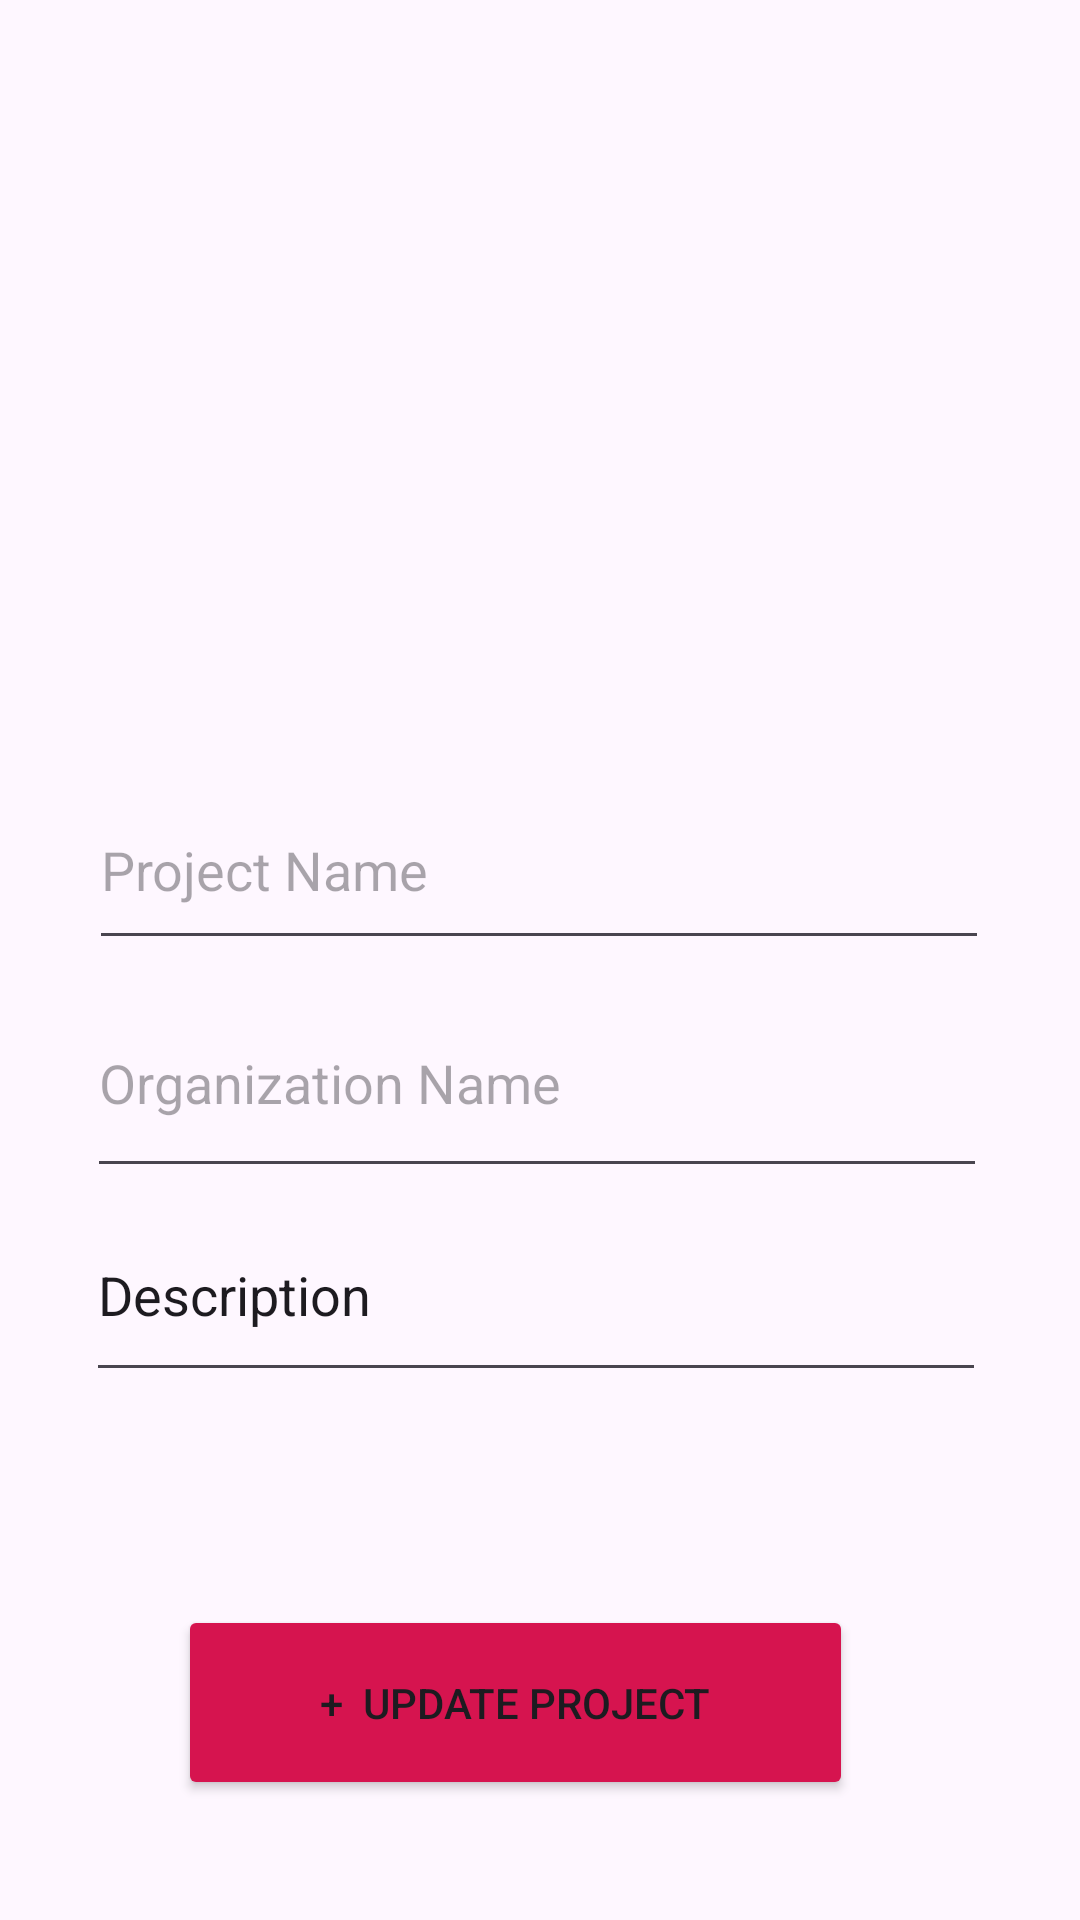

Here is an Android app screen rendered from its layout file. Give the layout XML and the strings, colors and styles it references.
<!-- AndroidManifest.xml: application theme Theme.Amaya -->
<!-- res/layout/activity_update_project.xml -->
<?xml version="1.0" encoding="utf-8"?>
<androidx.constraintlayout.widget.ConstraintLayout xmlns:android="http://schemas.android.com/apk/res/android"
    xmlns:app="http://schemas.android.com/apk/res-auto"
    xmlns:tools="http://schemas.android.com/tools"
    android:layout_width="match_parent"
    android:layout_height="match_parent"
    tools:context=".AddProject">

    <ImageView
        android:id="@+id/imageView3"
        android:layout_width="26dp"
        android:layout_height="39dp"
        android:layout_marginTop="28dp"
        app:layout_constraintEnd_toEndOf="parent"
        app:layout_constraintHorizontal_bias="0.041"
        app:layout_constraintStart_toStartOf="parent"
        app:layout_constraintTop_toTopOf="parent"
        app:srcCompat="@drawable/left_actionable" />

    <TextView
        android:id="@+id/AddProject5"
        android:layout_width="248dp"
        android:layout_height="65dp"
        android:layout_marginBottom="636dp"
        android:text="Update Project"
        android:textAppearance="@style/TextAppearance.AppCompat.Large"
        app:layout_constraintBottom_toBottomOf="parent"
        app:layout_constraintEnd_toEndOf="parent"
        app:layout_constraintHorizontal_bias="0.901"
        app:layout_constraintStart_toStartOf="parent" />

    <ImageView
        android:id="@+id/imageView4"
        android:layout_width="wrap_content"
        android:layout_height="wrap_content"
        android:layout_marginTop="132dp"
        app:layout_constraintEnd_toEndOf="parent"
        app:layout_constraintStart_toStartOf="parent"
        app:layout_constraintTop_toTopOf="parent"
        app:srcCompat="@drawable/undraw_team_page_re_cffb_1" />

    <EditText
        android:id="@+id/etProjectName2"
        android:layout_width="300dp"
        android:layout_height="63dp"
        android:layout_marginBottom="320dp"
        android:ems="10"
        android:inputType="text"
        android:hint="Project Name"
        app:layout_constraintBottom_toBottomOf="parent"
        app:layout_constraintEnd_toEndOf="parent"
        app:layout_constraintHorizontal_bias="0.492"
        app:layout_constraintStart_toStartOf="parent" />

    <EditText
        android:id="@+id/etOrganizationName2"
        android:layout_width="300dp"
        android:layout_height="73dp"
        android:layout_marginBottom="244dp"
        android:ems="10"
        android:inputType="text"
        android:hint="Organization Name"
        app:layout_constraintBottom_toBottomOf="parent"
        app:layout_constraintEnd_toEndOf="parent"
        app:layout_constraintHorizontal_bias="0.485"
        app:layout_constraintStart_toStartOf="parent" />

    <EditText
        android:id="@+id/etDescription2"
        android:layout_width="300dp"
        android:layout_height="68dp"
        android:layout_marginBottom="176dp"
        android:ems="10"
        android:inputType="text"
        android:text="Description"
        app:layout_constraintBottom_toBottomOf="parent"
        app:layout_constraintEnd_toEndOf="parent"
        app:layout_constraintHorizontal_bias="0.477"
        app:layout_constraintStart_toStartOf="parent" />

    <Button
        android:id="@+id/updateProject2"
        android:layout_width="225dp"
        android:layout_height="65dp"
        android:layout_marginBottom="40dp"
        android:backgroundTint="#D6144F"
        android:text="+  Update Project"
        app:layout_constraintBottom_toBottomOf="parent"
        app:layout_constraintEnd_toEndOf="parent"
        app:layout_constraintHorizontal_bias="0.44"
        app:layout_constraintStart_toStartOf="parent" />
</androidx.constraintlayout.widget.ConstraintLayout>
<!-- resources referenced by this layout -->
<resources>
  <style name="Theme.Amaya" parent="Base.Theme.Amaya" />
  <style name="Base.Theme.Amaya" parent="Theme.Material3.DayNight.NoActionBar">
          
          
      </style>
</resources>
